Photos from the image-classification dataset "demo_training_dataset" in the GitHub repository leroymocian27-ux/Vision-Module. Its 2 classes are: fall, no fall.

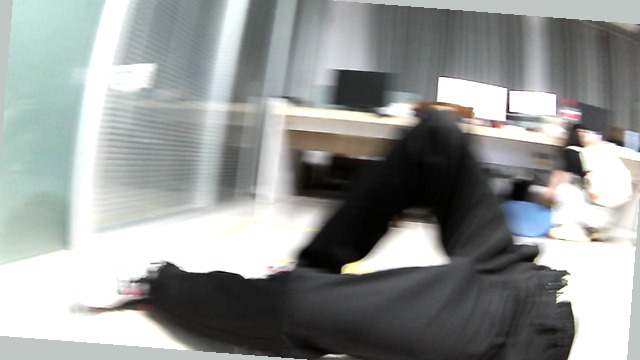
Label: fall

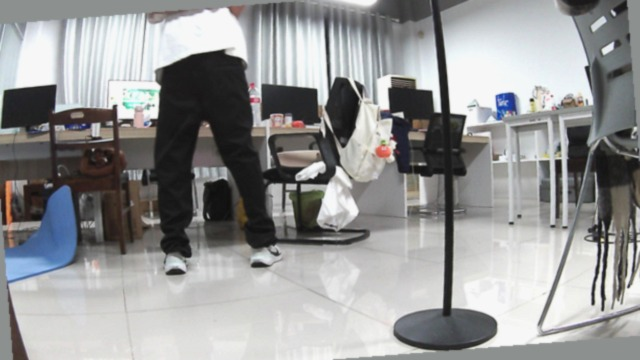
Label: no fall

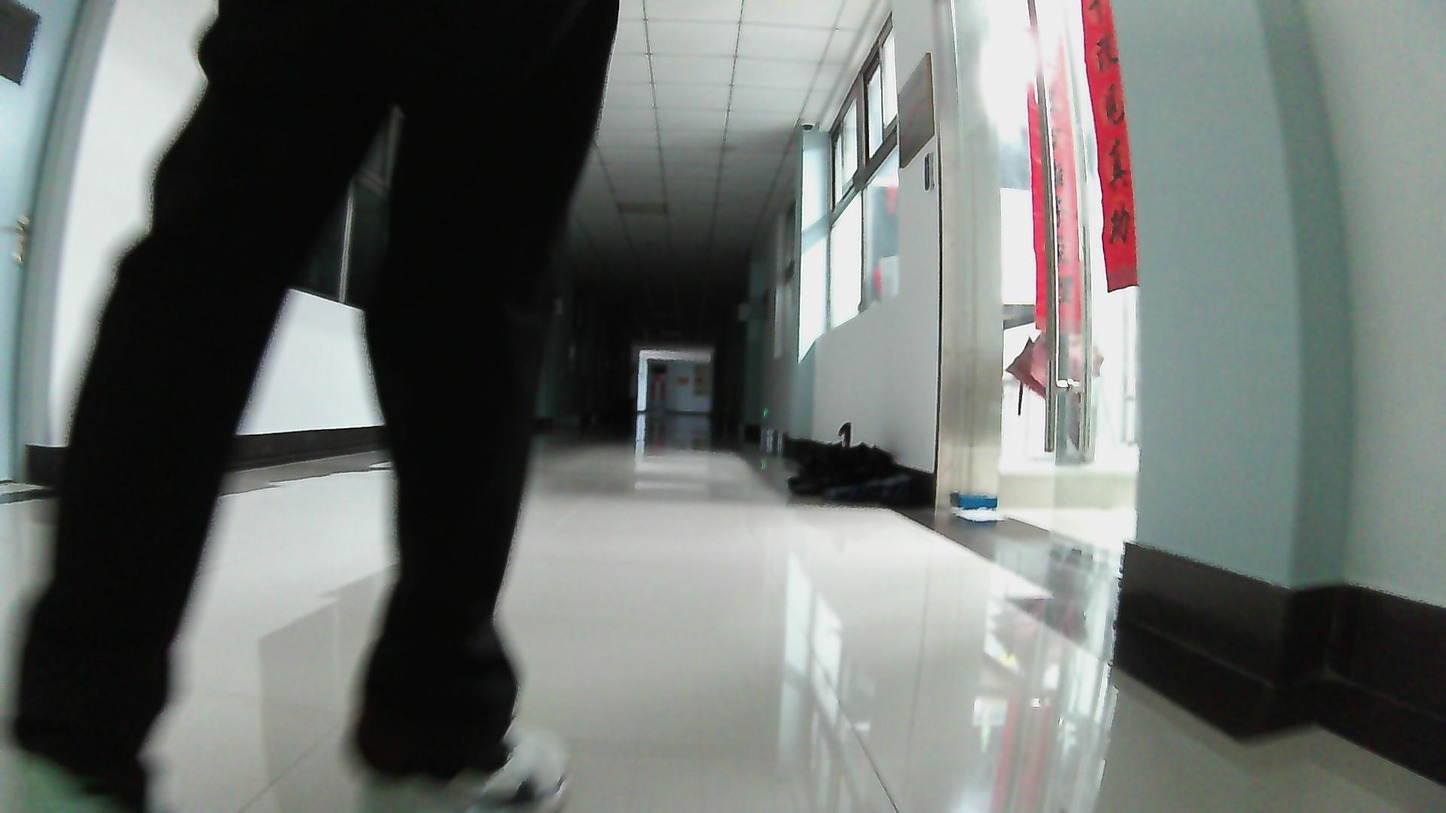
Label: no fall

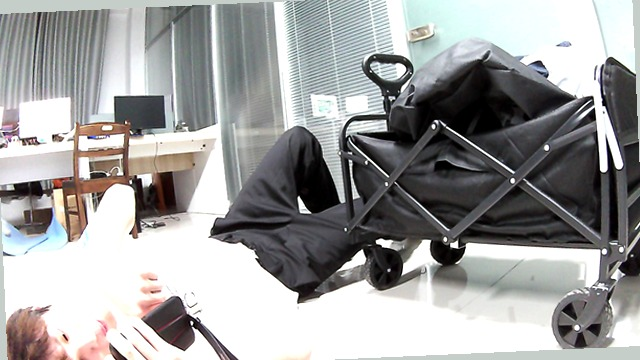
Label: fall

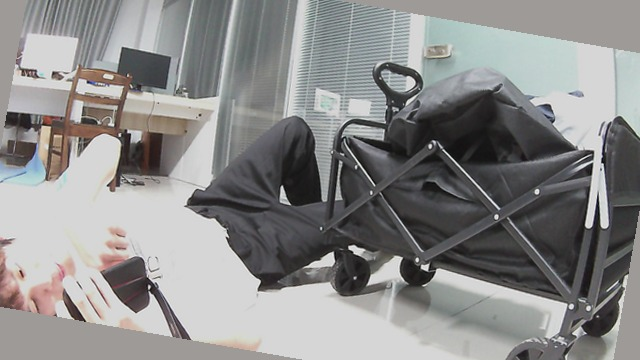
Label: fall

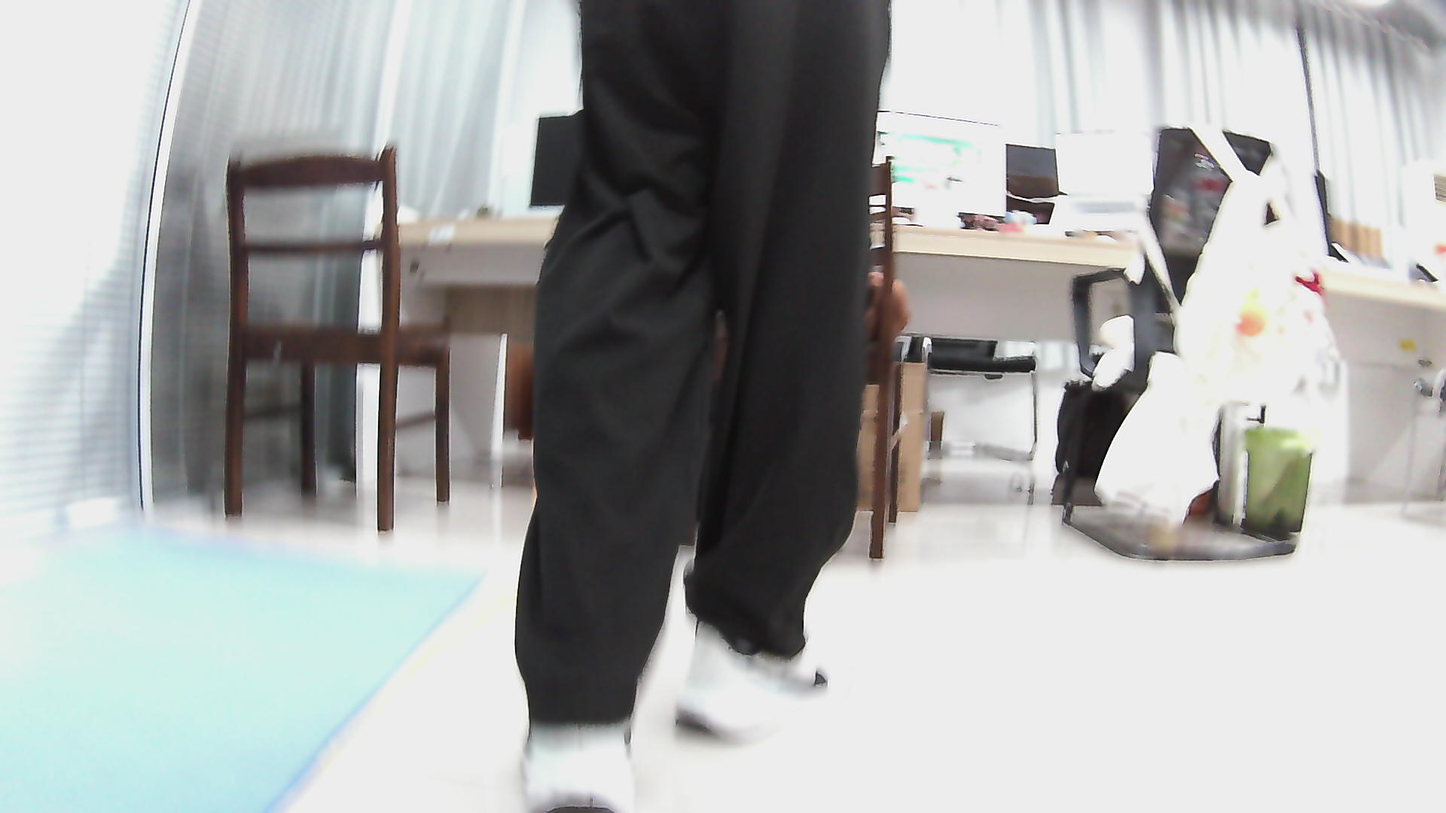
Label: no fall
